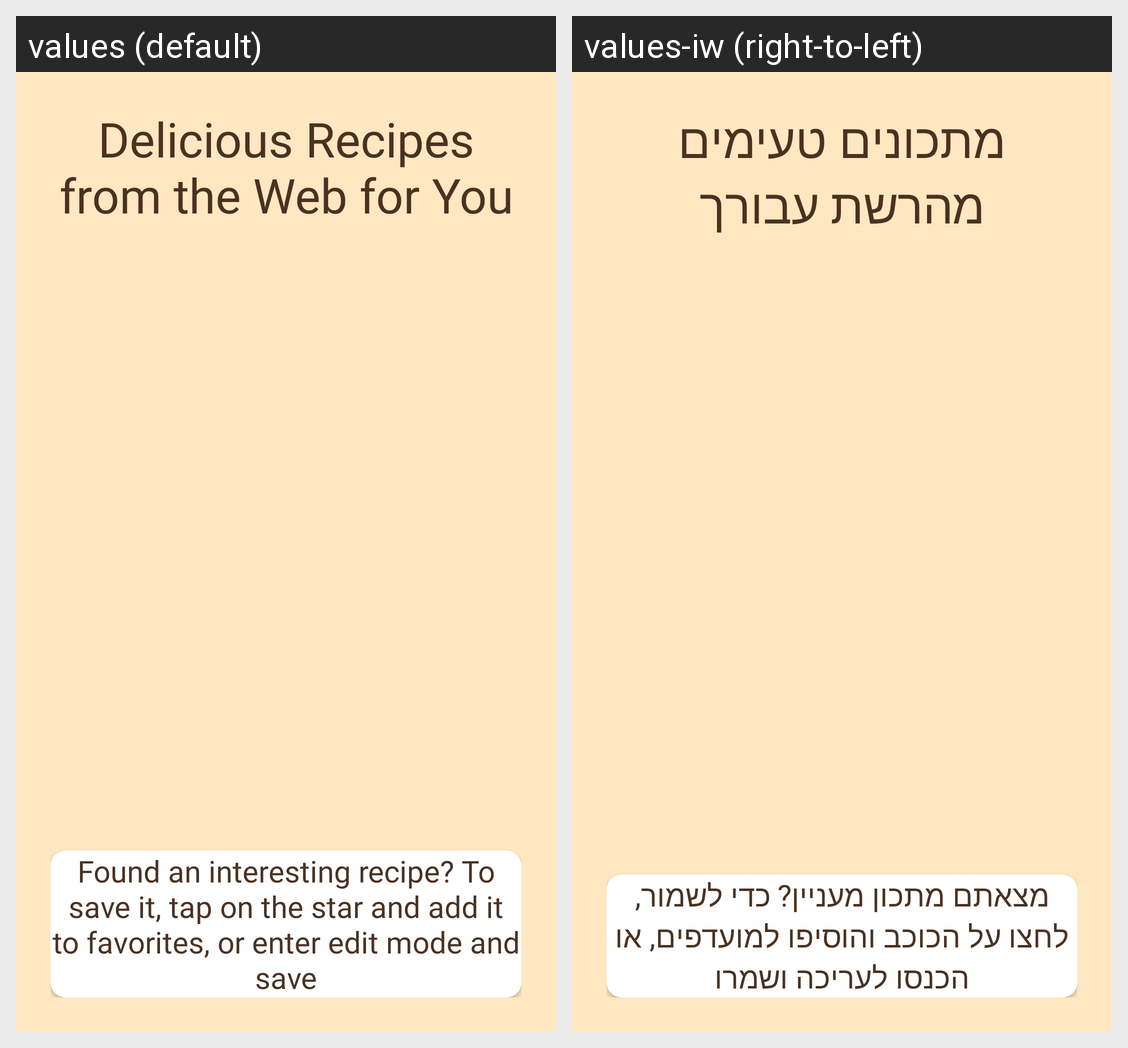

Strings drawn on this Android screen and how each of the app's shown locales translates them:
Android screen res/layout/fragment_api_recipes.xml rendered under 2 locales, left to right: values (default), values-iw (right-to-left). Device: Nexus 5 (rendered at 1080×1920; each locale shown at half size, 540×960, under a caption strip naming it); theme Theme.MyRecipe2.
Strings drawn on this screen, with the default value and each locale's value (text and hints the layout hard-codes, and strings that could not be matched under every locale, appear in the picture but are not listed):

delicious_recipes_from_the_web_for_you
  values: Delicious Recipes from the Web for You
  values-iw: מתכונים טעימים מהרשת עבורך

save_recipe_guide
  values: Found an interesting recipe? To save it, tap on the star and add it to favorites, or enter edit mode and save
  values-iw: מצאתם מתכון מעניין? כדי לשמור, לחצו על הכוכב והוסיפו למועדפים, או הכנסו לעריכה ושמרו
